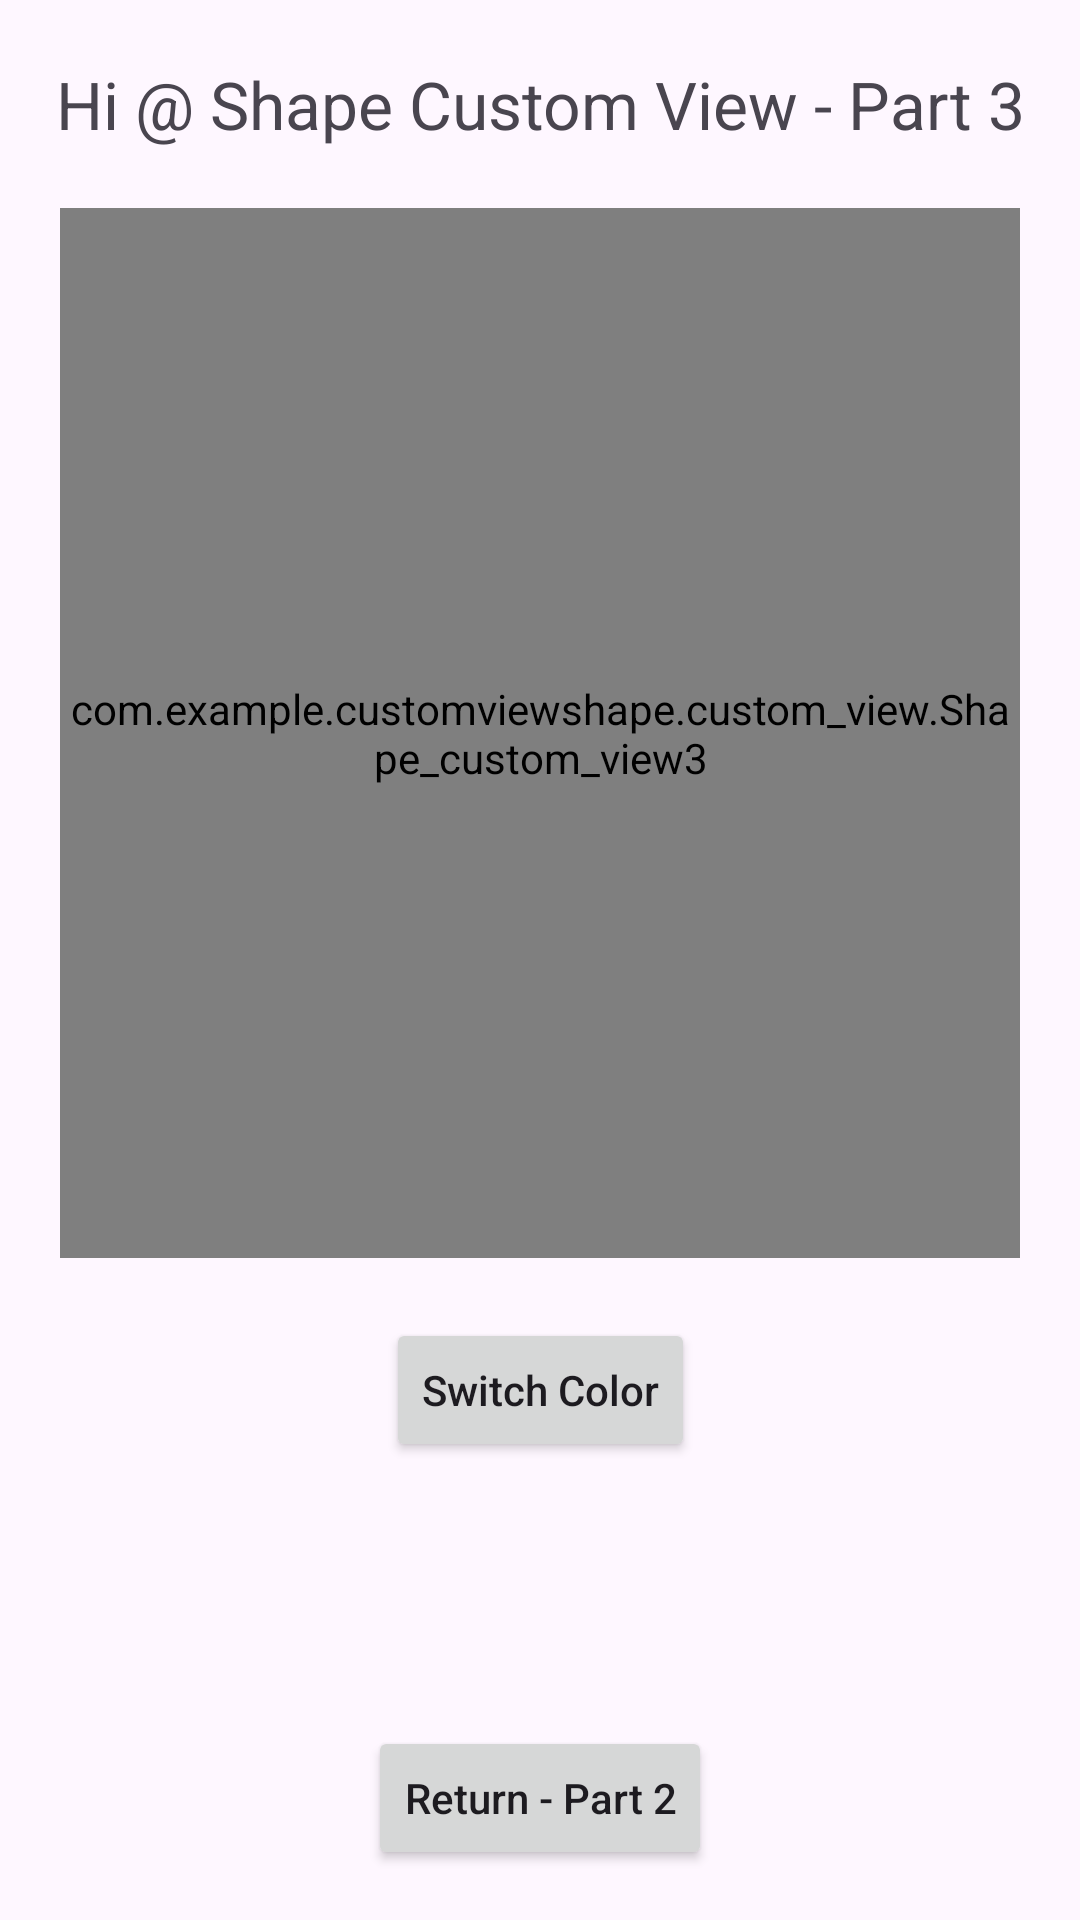

Layout XML and referenced resources for this Android screen:
<!-- AndroidManifest.xml: application theme Theme.CustomViewShape -->
<!-- res/layout/activity_part3.xml -->
<?xml version="1.0" encoding="utf-8"?>
<androidx.constraintlayout.widget.ConstraintLayout
    xmlns:android="http://schemas.android.com/apk/res/android"
    xmlns:app="http://schemas.android.com/apk/res-auto"
    xmlns:tools="http://schemas.android.com/tools"
    android:layout_width="match_parent"
    android:layout_height="match_parent"
    tools:context=".MainActivity">

    <TextView
        android:id="@+id/part3_tv_topic3"
        android:layout_width="wrap_content"
        android:layout_height="wrap_content"
        android:text="Hi @ Shape Custom View - Part 3"

        android:textSize="22sp"

        android:layout_marginTop="20dp"

        app:layout_constraintEnd_toEndOf="parent"
        app:layout_constraintStart_toStartOf="parent"
        app:layout_constraintTop_toTopOf="parent" />

    <com.example.customviewshape.custom_view.Shape_custom_view3
        android:id="@+id/part3_cv_shape3"
        android:layout_width="match_parent"
        android:layout_height="350dp"

        android:layout_margin="20dp"
        android:background="#80CDDC39"

        app:layout_constraintEnd_toEndOf="parent"
        app:layout_constraintStart_toStartOf="parent"
        app:layout_constraintTop_toBottomOf="@+id/part3_tv_topic3"

        app:square_size="@dimen/squareSize"
        app:square_color="@color/SquareColor"       />

    <androidx.appcompat.widget.AppCompatButton
        android:id="@+id/part3_btn_swapColor"
        android:layout_width="wrap_content"
        android:layout_height="wrap_content"
        android:layout_marginTop="20dp"

        android:text="Switch Color"
        android:textAllCaps="false"

        app:layout_constraintEnd_toEndOf="parent"
        app:layout_constraintStart_toStartOf="parent"
        app:layout_constraintTop_toBottomOf="@+id/part3_cv_shape3"/>

    <Button
        android:id="@+id/part3_btn_NextPart4"
        android:layout_width="wrap_content"
        android:layout_height="wrap_content"
        android:layout_marginTop="20dp"
        android:text="Next - Part 4"
        android:textAllCaps="false"

        android:visibility="invisible"

        app:layout_constraintEnd_toEndOf="parent"
        app:layout_constraintStart_toStartOf="parent"
        app:layout_constraintTop_toBottomOf="@+id/part3_btn_swapColor"/>

    <Button
        android:id="@+id/part3_btn_ReturnPart2"
        android:layout_width="wrap_content"
        android:layout_height="wrap_content"
        android:layout_marginTop="20dp"
        android:text="Return - Part 2"
        android:textAllCaps="false"

        app:layout_constraintEnd_toEndOf="parent"
        app:layout_constraintStart_toStartOf="parent"
        app:layout_constraintTop_toBottomOf="@+id/part3_btn_NextPart4"/>


</androidx.constraintlayout.widget.ConstraintLayout>
<!-- resources referenced by this layout -->
<resources>
  <color name="SquareColor">#BF3F51B5</color>
  <dimen name="squareSize">125dp</dimen>
  <style name="Theme.CustomViewShape" parent="Base.Theme.CustomViewShape" />
  <style name="Base.Theme.CustomViewShape" parent="Theme.Material3.DayNight.NoActionBar">
          
          
      </style>
</resources>
